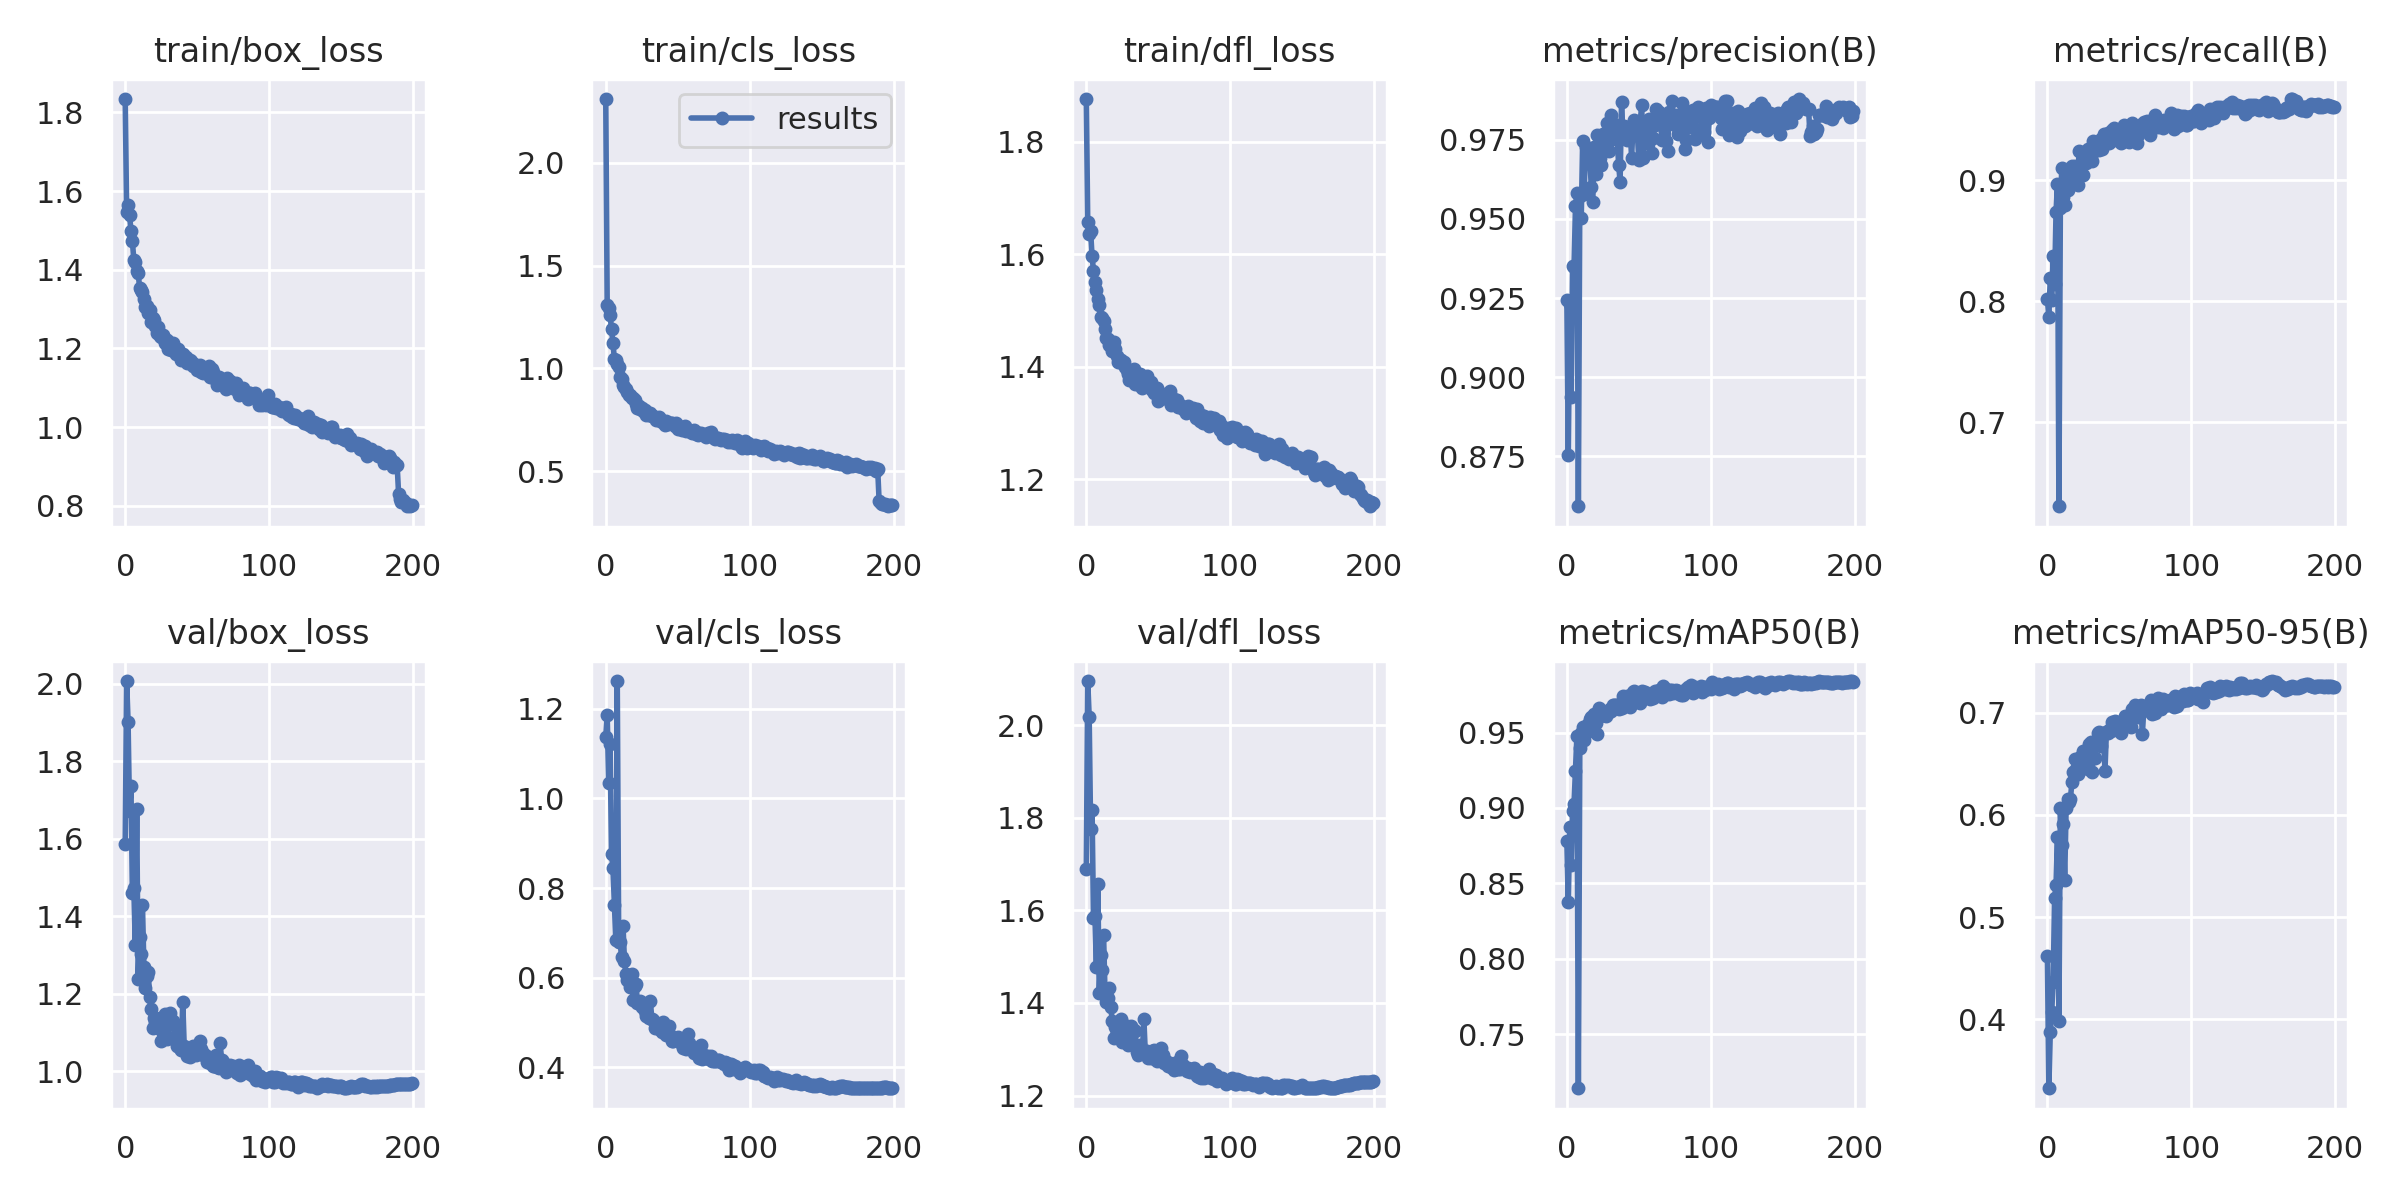

Values plotted in this chart, from the file beside it:
epoch, train/box_loss, train/cls_loss, train/dfl_loss, metrics/precision(B), metrics/recall(B), metrics/mAP50(B), metrics/mAP50-95(B), val/box_loss, val/cls_loss, val/dfl_loss, lr/pg0, lr/pg1, lr/pg2
0, 1.834, 2.311, 1.876, 0.9244, 0.8014, 0.8781, 0.4617, 1.585, 1.137, 1.689, 0.07011, 0.003321, 0.003321
1, 1.547, 1.307, 1.657, 0.8753, 0.7871, 0.8377, 0.3325, 2.007, 1.185, 2.095, 0.04008, 0.006621, 0.006621
2, 1.565, 1.292, 1.635, 0.9231, 0.819, 0.8876, 0.3877, 1.901, 1.034, 2.018, 0.01001, 0.009889, 0.009889
3, 1.54, 1.261, 1.641, 0.8938, 0.801, 0.8624, 0.4073, 1.67, 1.12, 1.777, 0.009851, 0.009851, 0.009851
4, 1.5, 1.193, 1.597, 0.9352, 0.8375, 0.898, 0.4369, 1.736, 0.8758, 1.817, 0.009851, 0.009851, 0.009851
5, 1.472, 1.121, 1.571, 0.9349, 0.8142, 0.9029, 0.5184, 1.46, 0.8446, 1.583, 0.009802, 0.009802, 0.009802
6, 1.425, 1.048, 1.55, 0.9539, 0.8737, 0.9247, 0.5317, 1.472, 0.7611, 1.588, 0.009753, 0.009753, 0.009753
7, 1.418, 1.042, 1.536, 0.9582, 0.8972, 0.9479, 0.5784, 1.327, 0.6834, 1.479, 0.009703, 0.009703, 0.009703
8, 1.396, 1.023, 1.521, 0.8592, 0.6305, 0.7143, 0.3984, 1.677, 1.261, 1.657, 0.009654, 0.009654, 0.009654
9, 1.392, 1.005, 1.509, 0.9572, 0.8771, 0.9395, 0.6073, 1.238, 0.6802, 1.422, 0.009604, 0.009604, 0.009604
10, 1.354, 0.9596, 1.488, 0.9504, 0.9102, 0.9495, 0.5703, 1.347, 0.6801, 1.503, 0.009555, 0.009555, 0.009555
11, 1.349, 0.9466, 1.487, 0.9748, 0.8859, 0.9535, 0.5909, 1.302, 0.6452, 1.471, 0.009505, 0.009505, 0.009505
12, 1.343, 0.919, 1.482, 0.9577, 0.8791, 0.945, 0.536, 1.428, 0.7164, 1.548, 0.009456, 0.009456, 0.009456
13, 1.327, 0.9107, 1.467, 0.9728, 0.9001, 0.9508, 0.6063, 1.269, 0.6376, 1.422, 0.009406, 0.009406, 0.009406
14, 1.304, 0.9002, 1.451, 0.9675, 0.892, 0.9505, 0.6159, 1.215, 0.6085, 1.402, 0.009357, 0.009357, 0.009357
15, 1.306, 0.8827, 1.45, 0.9703, 0.9048, 0.9556, 0.6129, 1.246, 0.5959, 1.412, 0.009307, 0.009307, 0.009307
16, 1.291, 0.8713, 1.438, 0.9688, 0.9011, 0.959, 0.6153, 1.255, 0.6039, 1.431, 0.009258, 0.009258, 0.009258
17, 1.297, 0.8712, 1.438, 0.9601, 0.9115, 0.9601, 0.6321, 1.192, 0.5794, 1.392, 0.009208, 0.009208, 0.009208
18, 1.268, 0.8535, 1.428, 0.9554, 0.8968, 0.9546, 0.642, 1.162, 0.6073, 1.361, 0.009158, 0.009158, 0.009158
19, 1.277, 0.8579, 1.444, 0.9726, 0.912, 0.9624, 0.655, 1.111, 0.5515, 1.325, 0.009109, 0.009109, 0.009109
20, 1.271, 0.8452, 1.431, 0.9641, 0.9063, 0.9565, 0.6445, 1.137, 0.5807, 1.349, 0.009059, 0.009059, 0.009059
21, 1.257, 0.8241, 1.419, 0.9765, 0.8962, 0.949, 0.6403, 1.127, 0.5867, 1.343, 0.00901, 0.00901, 0.00901
22, 1.24, 0.8079, 1.408, 0.9677, 0.9244, 0.9661, 0.6504, 1.13, 0.5448, 1.346, 0.00896, 0.00896, 0.00896
23, 1.253, 0.8187, 1.413, 0.9692, 0.9102, 0.9612, 0.6568, 1.111, 0.5464, 1.333, 0.008911, 0.008911, 0.008911
24, 1.232, 0.8024, 1.413, 0.967, 0.9122, 0.9618, 0.647, 1.137, 0.5489, 1.365, 0.008861, 0.008861, 0.008861
25, 1.229, 0.8081, 1.407, 0.9767, 0.9047, 0.9619, 0.6622, 1.078, 0.5344, 1.315, 0.008812, 0.008812, 0.008812
26, 1.234, 0.792, 1.409, 0.9714, 0.9182, 0.9614, 0.6583, 1.099, 0.5445, 1.329, 0.008762, 0.008762, 0.008762
27, 1.226, 0.7978, 1.399, 0.9755, 0.9141, 0.9613, 0.6572, 1.117, 0.5268, 1.332, 0.008713, 0.008713, 0.008713
28, 1.214, 0.7743, 1.394, 0.9804, 0.9257, 0.9638, 0.6454, 1.147, 0.5146, 1.35, 0.008663, 0.008663, 0.008663
29, 1.22, 0.7792, 1.387, 0.9714, 0.923, 0.9636, 0.6697, 1.082, 0.5164, 1.308, 0.008614, 0.008614, 0.008614
30, 1.2, 0.7746, 1.377, 0.975, 0.9201, 0.9657, 0.671, 1.089, 0.5105, 1.319, 0.008564, 0.008564, 0.008564
31, 1.213, 0.7837, 1.39, 0.9829, 0.9163, 0.9639, 0.6424, 1.151, 0.5484, 1.35, 0.008515, 0.008515, 0.008515
32, 1.195, 0.767, 1.387, 0.9768, 0.9325, 0.9683, 0.6567, 1.126, 0.5088, 1.338, 0.008466, 0.008466, 0.008466
33, 1.214, 0.7668, 1.396, 0.98, 0.9249, 0.9684, 0.6558, 1.13, 0.5058, 1.341, 0.008416, 0.008416, 0.008416
34, 1.193, 0.7612, 1.369, 0.978, 0.9304, 0.9681, 0.6695, 1.12, 0.4886, 1.339, 0.008367, 0.008367, 0.008367
35, 1.185, 0.7471, 1.37, 0.9752, 0.9285, 0.9683, 0.6799, 1.079, 0.4911, 1.293, 0.008317, 0.008317, 0.008317
36, 1.191, 0.7465, 1.379, 0.9671, 0.9251, 0.9654, 0.6816, 1.065, 0.4964, 1.289, 0.008268, 0.008268, 0.008268
37, 1.199, 0.7629, 1.387, 0.9618, 0.9341, 0.9673, 0.6673, 1.091, 0.4857, 1.31, 0.008218, 0.008218, 0.008218
38, 1.189, 0.7511, 1.375, 0.987, 0.926, 0.9661, 0.6785, 1.061, 0.4951, 1.295, 0.008169, 0.008169, 0.008169
39, 1.17, 0.7408, 1.363, 0.9761, 0.9382, 0.974, 0.6806, 1.055, 0.4799, 1.293, 0.008119, 0.008119, 0.008119
40, 1.185, 0.7449, 1.367, 0.9795, 0.9337, 0.9738, 0.6428, 1.179, 0.5007, 1.366, 0.00807, 0.00807, 0.00807
41, 1.173, 0.724, 1.37, 0.978, 0.9318, 0.9719, 0.6816, 1.067, 0.4835, 1.292, 0.00802, 0.00802, 0.00802
42, 1.179, 0.7414, 1.383, 0.9748, 0.9393, 0.974, 0.6802, 1.06, 0.4735, 1.295, 0.007971, 0.007971, 0.007971
43, 1.162, 0.7298, 1.367, 0.9791, 0.9311, 0.9727, 0.6829, 1.039, 0.4785, 1.282, 0.007921, 0.007921, 0.007921
44, 1.169, 0.7318, 1.369, 0.978, 0.9326, 0.9669, 0.6825, 1.049, 0.4933, 1.292, 0.007872, 0.007872, 0.007872
45, 1.17, 0.7361, 1.372, 0.9694, 0.9413, 0.9703, 0.6912, 1.038, 0.4695, 1.281, 0.007822, 0.007822, 0.007822
46, 1.167, 0.733, 1.358, 0.9799, 0.9433, 0.9771, 0.6902, 1.057, 0.4581, 1.296, 0.007772, 0.007772, 0.007772
47, 1.155, 0.7296, 1.354, 0.9813, 0.9406, 0.9772, 0.6915, 1.066, 0.4599, 1.299, 0.007723, 0.007723, 0.007723
48, 1.159, 0.7194, 1.359, 0.9792, 0.9358, 0.9759, 0.6866, 1.048, 0.4618, 1.28, 0.007673, 0.007673, 0.007673
49, 1.158, 0.7321, 1.362, 0.9769, 0.9332, 0.9741, 0.6878, 1.043, 0.4605, 1.276, 0.007624, 0.007624, 0.007624
50, 1.145, 0.7034, 1.339, 0.9686, 0.9372, 0.9704, 0.6832, 1.05, 0.4686, 1.278, 0.007574, 0.007574, 0.007574
51, 1.146, 0.7083, 1.353, 0.9807, 0.9304, 0.9695, 0.6807, 1.061, 0.4604, 1.29, 0.007525, 0.007525, 0.007525
52, 1.157, 0.7146, 1.352, 0.9859, 0.9416, 0.9774, 0.6853, 1.079, 0.4543, 1.303, 0.007476, 0.007476, 0.007476
53, 1.139, 0.6995, 1.345, 0.9692, 0.9453, 0.9768, 0.6867, 1.058, 0.4513, 1.287, 0.007426, 0.007426, 0.007426
54, 1.139, 0.7082, 1.349, 0.9789, 0.9446, 0.9769, 0.6965, 1.042, 0.4444, 1.271, 0.007377, 0.007377, 0.007377
55, 1.145, 0.719, 1.344, 0.9748, 0.9411, 0.9738, 0.6949, 1.046, 0.4545, 1.277, 0.007327, 0.007327, 0.007327
56, 1.137, 0.6928, 1.348, 0.9741, 0.9395, 0.9739, 0.6926, 1.038, 0.442, 1.27, 0.007278, 0.007278, 0.007278
57, 1.142, 0.6982, 1.347, 0.9815, 0.9315, 0.9737, 0.694, 1.025, 0.4747, 1.263, 0.007228, 0.007228, 0.007228
58, 1.154, 0.7002, 1.357, 0.9802, 0.9381, 0.9722, 0.6861, 1.037, 0.4547, 1.271, 0.007178, 0.007178, 0.007178
59, 1.128, 0.6882, 1.331, 0.9707, 0.9473, 0.9759, 0.7034, 1.022, 0.4418, 1.262, 0.007129, 0.007129, 0.007129
... 140 more rows
